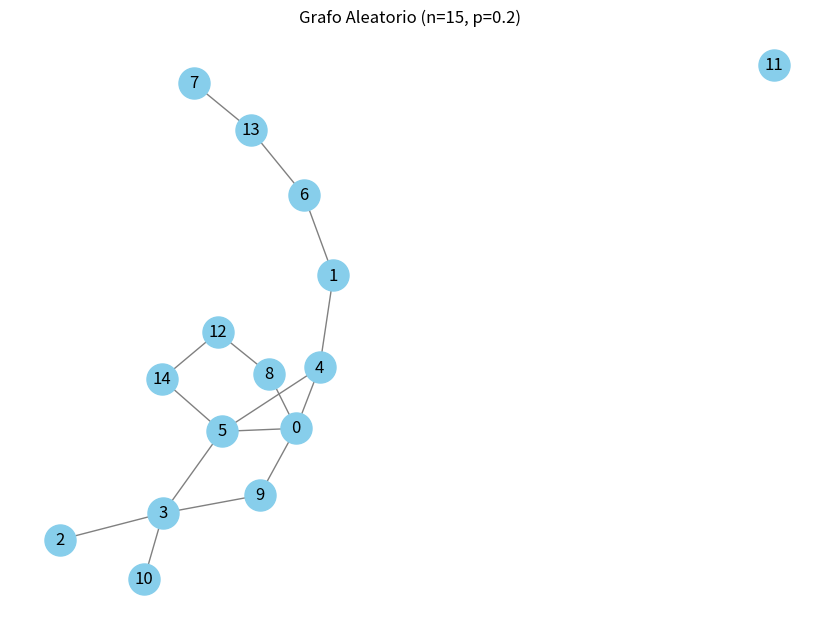

Source code (Python):
##Para empezqar tengamos la implementacion de la libreria solicitada.
import networkx as nx
import matplotlib.pyplot as plt
## aqui hacemos una funcion para generar el grafo de forma aleatoria, dados los nodos y la probabilidad
def generar_grafo_aleatorio(n_nodos, probabilidad):
    G = nx.erdos_renyi_graph(n_nodos, probabilidad)
    
    ###En esta parte del codigo planeamos hacer que se haga la impresion del grafo 
    plt.figure(figsize=(8, 6))
    nx.draw(G, with_labels=True, node_color='skyblue', edge_color='gray', node_size=500)
    plt.title(f"Grafo Aleatorio (n={n_nodos}, p={probabilidad})")
    plt.show()

    return G

###Este codigo lo podemos modificar para seleccionar el numero de nodos y la probabilidad de enlaece de nuestro grafo.
mi_grafo = generar_grafo_aleatorio(15, 0.2)
